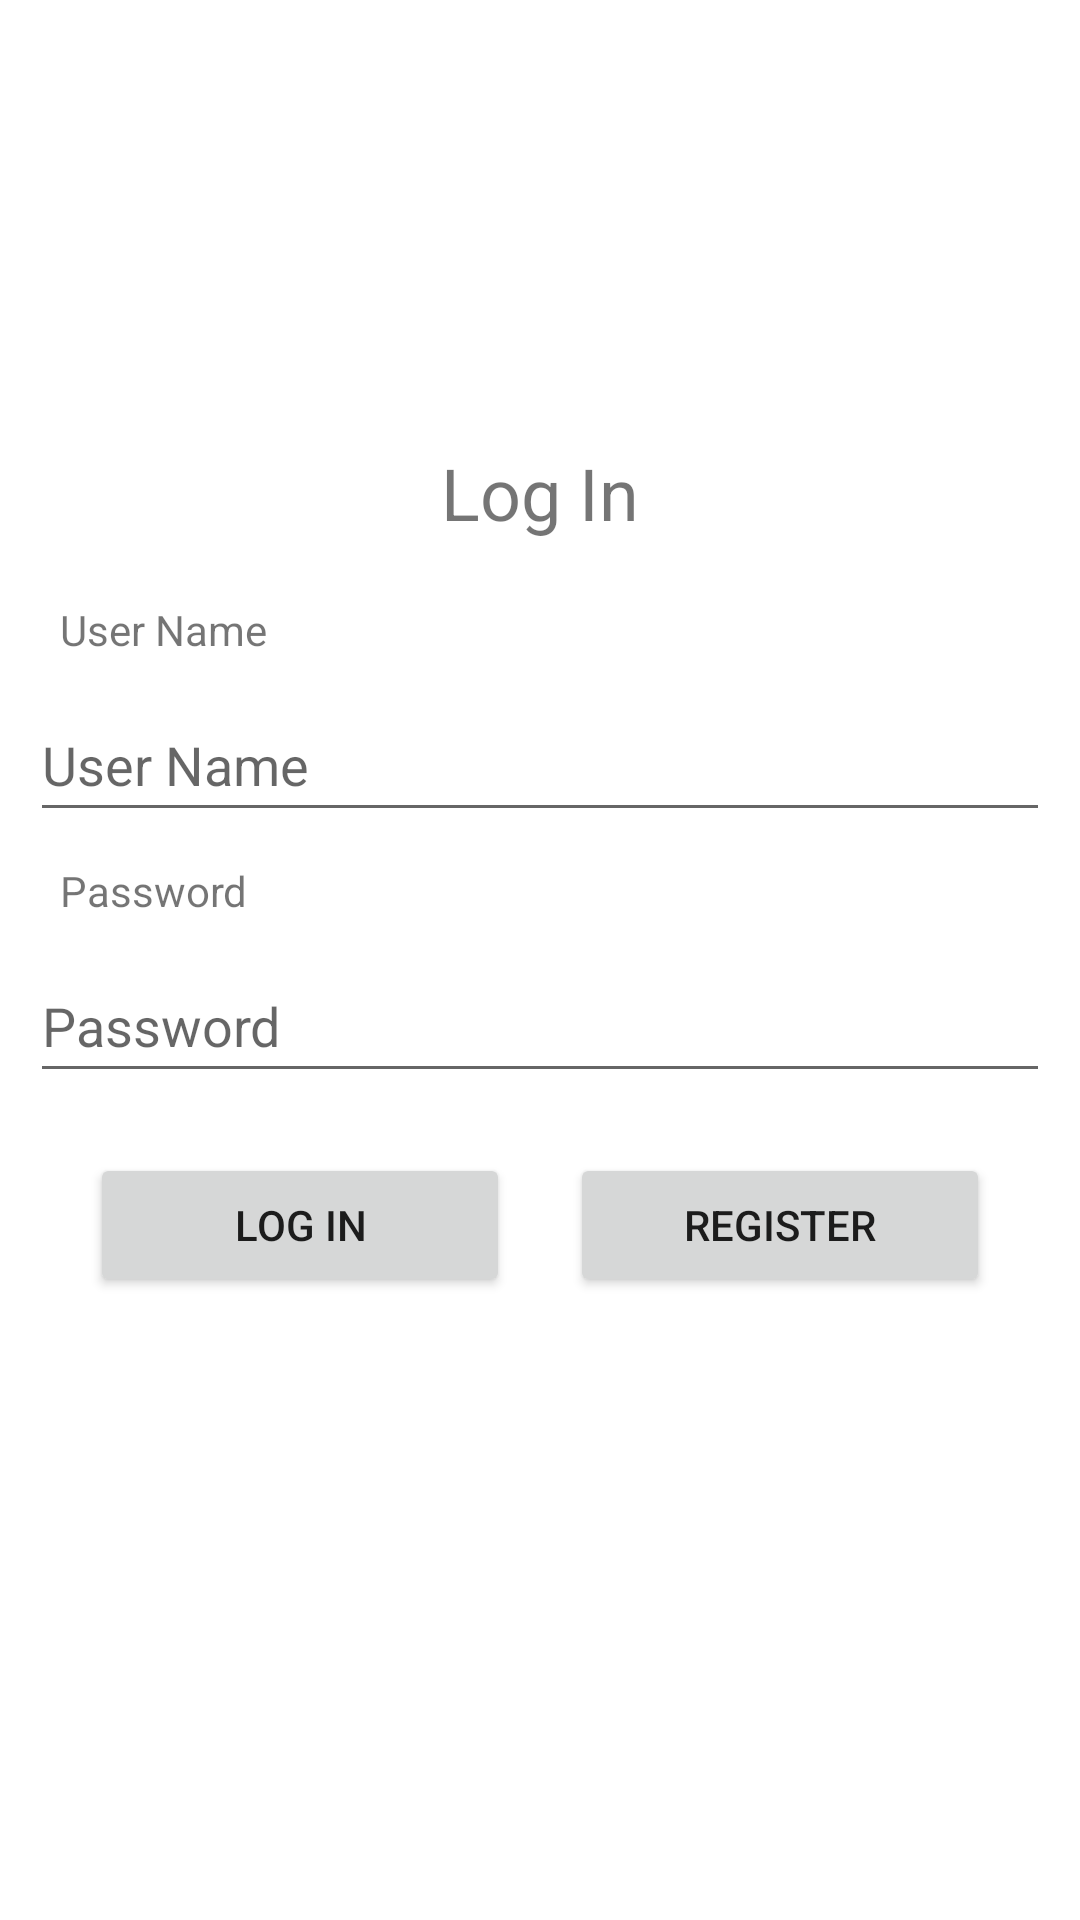

Write the Android layout XML for this screen, with the resource values it uses.
<!-- AndroidManifest.xml: application theme Theme.Todo_final -->
<!-- res/layout/activity_login.xml -->
<?xml version="1.0" encoding="utf-8"?>
<androidx.constraintlayout.widget.ConstraintLayout xmlns:android="http://schemas.android.com/apk/res/android"
    xmlns:app="http://schemas.android.com/apk/res-auto"
    xmlns:tools="http://schemas.android.com/tools"
    android:layout_width="match_parent"
    android:layout_height="match_parent"
    tools:context=".LoginActivity">

    <TextView
        android:id="@+id/login_title_tv"
        android:layout_width="wrap_content"
        android:layout_height="wrap_content"
        android:layout_marginTop="148dp"
        android:text="@string/log_in"
        app:layout_constraintEnd_toEndOf="parent"
        app:layout_constraintStart_toStartOf="parent"
        android:textSize="24sp"
        app:layout_constraintTop_toTopOf="parent" />

    <LinearLayout
        android:id="@+id/logInLinearLayout"
        android:layout_width="match_parent"
        android:layout_height="wrap_content"
        android:layout_margin="10dp"
        android:orientation="vertical"
        app:layout_constraintTop_toBottomOf="@+id/login_title_tv"
        app:layout_constraintEnd_toEndOf="parent"
        app:layout_constraintStart_toStartOf="parent"
        tools:layout_editor_absoluteX="9dp">

        <TextView
            android:id="@+id/login_activity_username_title"
            android:layout_width="match_parent"
            android:layout_height="wrap_content"
            android:layout_margin="10dp"
            android:text="@string/user_name"
            />
        <EditText
            android:id="@+id/login_activity_username"
            android:layout_width="match_parent"
            android:layout_height="wrap_content"
            android:ems="10"
            android:hint="@string/user_name"
            android:inputType="textPersonName"
            android:minHeight="48dp" />

        <TextView
            android:id="@+id/login_activity_password_title"
            android:layout_width="match_parent"
            android:layout_height="wrap_content"
            android:layout_margin="10dp"
            android:text="Password" />

        <EditText
            android:id="@+id/login_activity_password"
            android:layout_width="match_parent"
            android:layout_height="wrap_content"
            android:ems="10"
            android:hint="Password"
            android:inputType="textPassword"
            android:minHeight="48dp" />

        <LinearLayout
            android:layout_width="match_parent"
            android:layout_height="wrap_content"
            android:layout_margin="10dp"
            android:orientation="horizontal">

            <Button
                android:id="@+id/login_activity_btn_login"
                android:layout_width="wrap_content"
                android:layout_height="wrap_content"
                android:layout_weight="1"
                android:layout_margin="10dp"
                android:text="@string/log_in"
                />
            <Button
                android:id="@+id/login_activity_btn_register"
                android:layout_width="wrap_content"
                android:layout_height="wrap_content"
                android:layout_margin="10dp"
                android:layout_weight="1"
                android:text="@string/register"
                />
        </LinearLayout>
    </LinearLayout>
</androidx.constraintlayout.widget.ConstraintLayout>
<!-- resources referenced by this layout -->
<resources>
  <string name="log_in">Log In</string>
  <string name="register">Register</string>
  <string name="user_name">User Name</string>
  <style name="Theme.Todo_final" parent="Theme.MaterialComponents.DayNight.DarkActionBar">
          
          <item name="colorPrimary">@color/purple_500</item>
          <item name="colorPrimaryVariant">@color/purple_700</item>
          <item name="colorOnPrimary">@color/white</item>
          
          <item name="colorSecondary">@color/teal_200</item>
          <item name="colorSecondaryVariant">@color/teal_700</item>
          <item name="colorOnSecondary">@color/black</item>
          
          <item name="android:statusBarColor">?attr/colorPrimaryVariant</item>
          
      </style>
  <color name="purple_500">#FF6200EE</color>
  <color name="purple_700">#FF3700B3</color>
  <color name="white">#FFFFFFFF</color>
  <color name="teal_200">#FF03DAC5</color>
  <color name="teal_700">#FF018786</color>
  <color name="black">#FF000000</color>
</resources>
